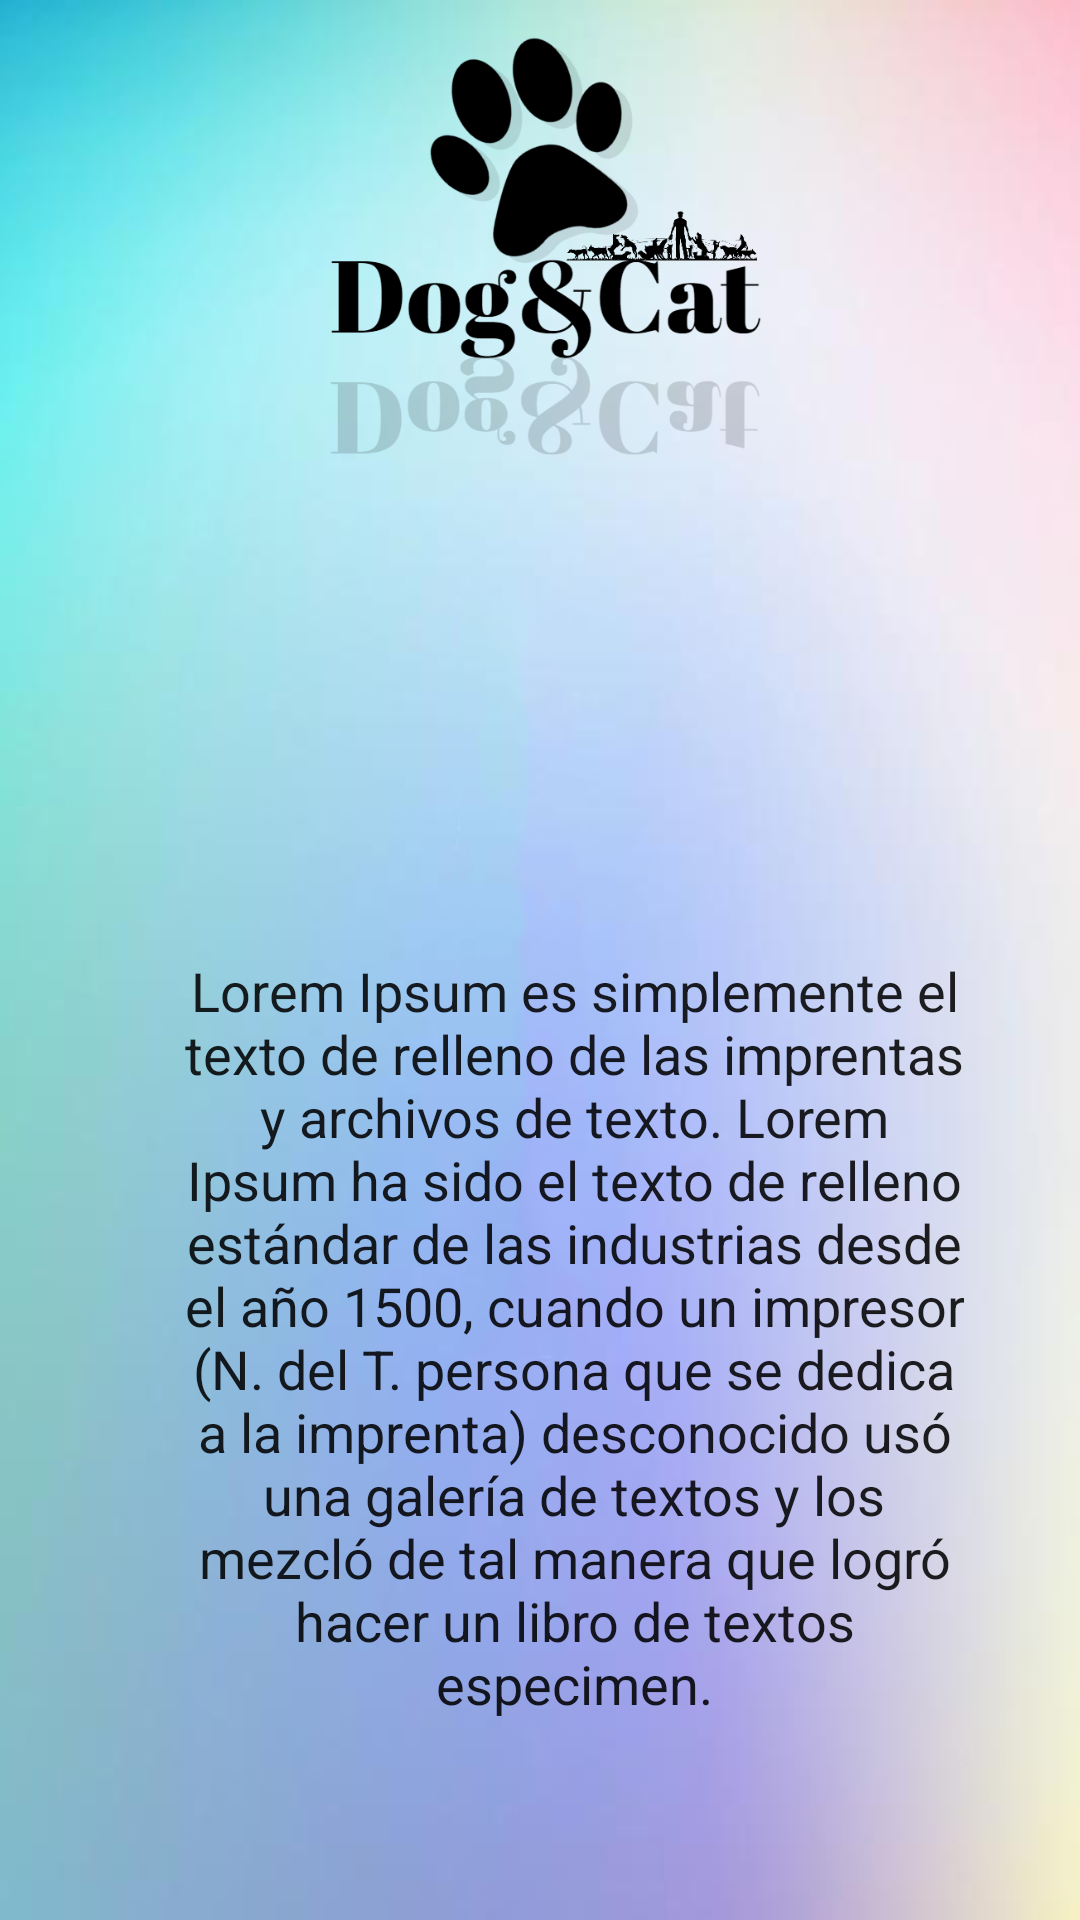

This screen was rendered from an Android layout file. Write that file and the resources it references.
<!-- AndroidManifest.xml: application theme Theme.DogCat -->
<!-- res/layout/activity_somos.xml -->
<?xml version="1.0" encoding="utf-8"?>
<androidx.constraintlayout.widget.ConstraintLayout xmlns:android="http://schemas.android.com/apk/res/android"
    xmlns:app="http://schemas.android.com/apk/res-auto"
    xmlns:tools="http://schemas.android.com/tools"
    android:layout_width="match_parent"
    android:layout_height="match_parent"
    android:background="@drawable/fondo"
    tools:context=".Somos">

    <ImageView
        android:id="@+id/imageView3"
        android:layout_width="172dp"
        android:layout_height="156dp"
        android:layout_marginTop="8dp"
        app:layout_constraintEnd_toEndOf="parent"
        app:layout_constraintHorizontal_bias="0.497"
        app:layout_constraintStart_toStartOf="parent"
        app:layout_constraintTop_toTopOf="parent"
        app:srcCompat="@drawable/logo" />

    <ImageView
        android:id="@+id/imageView5"
        android:layout_width="117dp"
        android:layout_height="102dp"
        android:layout_marginTop="48dp"
        app:layout_constraintEnd_toEndOf="parent"
        app:layout_constraintStart_toStartOf="parent"
        app:layout_constraintTop_toBottomOf="@+id/imageView3"
        app:srcCompat="@drawable/perro" />

    <EditText
        android:id="@+id/editTextTextMultiLine"
        android:layout_width="270dp"
        android:layout_height="307dp"
        android:layout_marginStart="44dp"
        android:layout_marginTop="4dp"
        android:background="#00EDF2F3"
        android:ems="10"
        android:gravity="start|top"
        android:inputType="textMultiLine"
        android:paddingStart="5dp"
        android:paddingLeft="5dp"
        android:paddingEnd="5dp"
        android:paddingRight="5dp"
        android:text="Lorem Ipsum es simplemente el texto de relleno de las imprentas y archivos de texto. Lorem Ipsum ha sido el texto de relleno estándar de las industrias desde el año 1500, cuando un impresor (N. del T. persona que se dedica a la imprenta) desconocido usó una galería de textos y los mezcló de tal manera que logró hacer un libro de textos especimen."
        android:textAlignment="center"
        app:layout_constraintEnd_toEndOf="parent"
        app:layout_constraintHorizontal_bias="0.268"
        app:layout_constraintStart_toStartOf="parent"
        app:layout_constraintTop_toBottomOf="@+id/imageView5" />

</androidx.constraintlayout.widget.ConstraintLayout>
<!-- resources referenced by this layout -->
<resources>
  <!-- drawable fondo: jpg bitmap (drawable, 51746 bytes) -->
  <!-- drawable logo: png bitmap (drawable, 51299 bytes) -->
  <style name="Theme.DogCat" parent="Theme.MaterialComponents.DayNight.DarkActionBar">
          
          <item name="colorPrimary">@color/purple_500</item>
          <item name="colorPrimaryVariant">@color/purple_700</item>
          <item name="colorOnPrimary">@color/white</item>
          
          <item name="colorSecondary">@color/teal_200</item>
          <item name="colorSecondaryVariant">@color/teal_700</item>
          <item name="colorOnSecondary">@color/black</item>
          
          <item name="android:statusBarColor">?attr/colorPrimaryVariant</item>
          
      </style>
  <!-- not gathered from this repository: default colours our renderer supplied (Android Studio template values) -->
  <color name="purple_500">#FF6200EE</color>
  <color name="purple_700">#FF3700B3</color>
  <color name="teal_200">#FF03DAC5</color>
  <color name="teal_700">#FF018786</color>
  <color name="black">#FF000000</color>
  <color name="white">#FFFFFFFF</color>
</resources>
